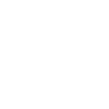
t = 0.00 s
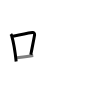
t = 2.50 s
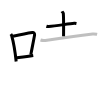
t = 5.25 s
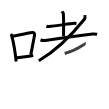
t = 7.75 s
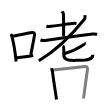
t = 10.50 s
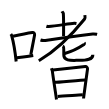
t = 13.00 s

The animated SVG that drew these frames (rendered in a browser with its animation timeline set to each time). Animation: 13 SMIL elements (animate=13); one cycle of 13.00 s.

<svg width="109px" height="109px" viewBox="0 0 px 109px" xmlns="http://www.w3.org/2000/svg" xmlns:xlink="http://www.w3.org/1999/xlink" xml:space="preserve" version="1.1"  baseProfile="full">
<path d="M10.75,34.06c0.35,0.45,0.72,0.82,0.87,1.38c1.23,4.42,3.7,18.12,4.54,26.06" style="fill:none;stroke:black;stroke-width:3;opacity:0">
  <animate attributeType="CSS" attributeName="opacity" from="0" to="1" begin="0s" dur="1s" repeatCount="Indefinite" fill="freeze" />
</path>
<path d="M12.96,36.18c8.94-1.94,15.27-3.11,19.41-3.69c1.52-0.21,2.43,1.26,2.21,2.51c-0.9,5.17-2.45,12.65-3.78,19.8" style="fill:none;stroke:black;stroke-width:3;opacity:0">
  <animate attributeType="CSS" attributeName="opacity" from="0" to="1" begin="1s" dur="1s" repeatCount="Indefinite" fill="freeze" />
</path>
<path d="M15.82,57.86c4.87-0.66,10.75-1.42,17.43-2.43" style="fill:none;stroke:black;stroke-width:3;opacity:0">
  <animate attributeType="CSS" attributeName="opacity" from="0" to="1" begin="2s" dur="1s" repeatCount="Indefinite" fill="freeze" />
</path>
<path d="M46.39,26.22c0.62,0.21,1.75,0.23,2.37,0.21c7.02-0.33,19.6-2.72,25.53-3.17c1.03-0.08,1.65,0.1,2.16,0.2" style="fill:none;stroke:black;stroke-width:3;opacity:0">
  <animate attributeType="CSS" attributeName="opacity" from="0" to="1" begin="3s" dur="1s" repeatCount="Indefinite" fill="freeze" />
</path>
<path d="M61.91,11.37c0.1,0.18,1.32,0.96,1.42,2.13c0.45,5.61,0.24,20.95,0.24,22.86" style="fill:none;stroke:black;stroke-width:3;opacity:0">
  <animate attributeType="CSS" attributeName="opacity" from="0" to="1" begin="4s" dur="1s" repeatCount="Indefinite" fill="freeze" />
</path>
<path d="M40.5,40.04c1.25,0.43,3.57,0.62,4.81,0.43C58.28,38.5,75.05,36,92.74,33.96c2.08-0.24,3.34,0.21,4.39,0.43" style="fill:none;stroke:black;stroke-width:3;opacity:0">
  <animate attributeType="CSS" attributeName="opacity" from="0" to="1" begin="5s" dur="1s" repeatCount="Indefinite" fill="freeze" />
</path>
<path d="M84.84,15.13c0.12,0.97,0.67,2.75-0.25,3.9C72.74,33.79,58.48,49.4,38.8,60.71" style="fill:none;stroke:black;stroke-width:3;opacity:0">
  <animate attributeType="CSS" attributeName="opacity" from="0" to="1" begin="6s" dur="1s" repeatCount="Indefinite" fill="freeze" />
</path>
<path d="M84.19,42.75c0.24,0.32,0.44,1.28-0.23,1.73c-4.72,3.12-12.63,7.23-19.29,9.04" style="fill:none;stroke:black;stroke-width:3;opacity:0">
  <animate attributeType="CSS" attributeName="opacity" from="0" to="1" begin="7s" dur="1s" repeatCount="Indefinite" fill="freeze" />
</path>
<path d="M62.71,46.17c0.62,0.36,0.66,0.59,0.87,1.07c0.21,0.47,0.21,6.38,0.21,7.87c0,6.39,8.28,5.22,15.33,5.22c7.69,0,13.73-0.58,13.76-5.64" style="fill:none;stroke:black;stroke-width:3;opacity:0">
  <animate attributeType="CSS" attributeName="opacity" from="0" to="1" begin="8s" dur="1s" repeatCount="Indefinite" fill="freeze" />
</path>
<path d="M51.39,68.29c0.33,0.83,1.08,2.3,1.08,3.4c0,1.1,3.92,26.71,4.03,27.81" style="fill:none;stroke:black;stroke-width:3;opacity:0">
  <animate attributeType="CSS" attributeName="opacity" from="0" to="1" begin="9s" dur="1s" repeatCount="Indefinite" fill="freeze" />
</path>
<path d="M53.02,70.01c1.85-0.14,30.62-3.35,32.31-3.52c1.41-0.14,2.31,1.53,2.21,2.35c-0.22,1.66-3.97,28.75-3.97,29.58" style="fill:none;stroke:black;stroke-width:3;opacity:0">
  <animate attributeType="CSS" attributeName="opacity" from="0" to="1" begin="10s" dur="1s" repeatCount="Indefinite" fill="freeze" />
</path>
<path d="M54.77,82.32c2.51,0,27.81-2.44,30.64-2.44" style="fill:none;stroke:black;stroke-width:3;opacity:0">
  <animate attributeType="CSS" attributeName="opacity" from="0" to="1" begin="11s" dur="1s" repeatCount="Indefinite" fill="freeze" />
</path>
<path d="M57.68,96.4c5.11-0.59,18.74-1.12,25.11-1.63" style="fill:none;stroke:black;stroke-width:3;opacity:0">
  <animate attributeType="CSS" attributeName="opacity" from="0" to="1" begin="12s" dur="1s" repeatCount="Indefinite" fill="freeze" />
</path>
</svg>
